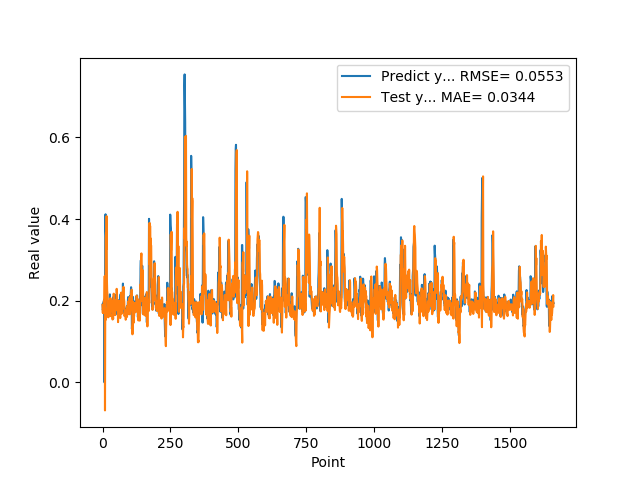

Source data for this figure (header and first rows):
1.905867606399999914e-01, 1.895133836875095845e-01
1.769561022520000082e-01, 1.704791288543289485e-01
1.810430586339999981e-01, 1.818147371891104536e-01
1.955727785830000398e-01, 1.700275217183355170e-01
1.954265981910000005e-01, 1.856471140299067180e-01
2.004670947789999880e-01, 1.991986545846906320e-01
2.029463946819999587e-01, 1.976741628489523672e-01
0.000000000000000000e+00, 2.043811922124328107e-01
1.862521618600000151e-01, 2.603415347805732027e-01
1.862153261900000301e-01, -6.877290737327644565e-02
4.038094580169999670e-01, 1.822247584930537512e-01
4.118085205549999461e-01, 1.526577885962356607e-01
3.743042349819999948e-01, 3.543891024856740679e-01
3.571429848669999685e-01, 3.641577026370834691e-01
2.572054266930000055e-01, 3.266667419131494277e-01
2.409307956699999753e-01, 4.073359836059119998e-01
2.253161966800000249e-01, 2.521291988714026155e-01
1.935185044999999937e-01, 2.249949672809775647e-01
1.787700653079999924e-01, 2.160532645821769959e-01
1.622045934200000150e-01, 2.016865762044581512e-01
1.761920750140000269e-01, 1.748295357876093470e-01
1.883655935530000325e-01, 1.593204050333290045e-01
1.861467957499999548e-01, 1.748986971538352697e-01
1.954913884399999968e-01, 1.862834212082282725e-01
1.954011768099999935e-01, 1.864724737467444993e-01
1.660518944260000185e-01, 1.991595680599220486e-01
1.907722949980000249e-01, 1.823016111309220810e-01
2.156041562559999625e-01, 1.619135783925283179e-01
1.898660957809999716e-01, 1.982533010946873619e-01
1.770474612709999895e-01, 2.065110799672045527e-01
2.001174986360000074e-01, 1.757026421965031115e-01
1.948629021640000125e-01, 1.883457914560262569e-01
1.922753006219999894e-01, 2.017407591778658804e-01
1.779100298880000042e-01, 1.935098222472732277e-01
1.810636967419999854e-01, 1.929699949702108064e-01
1.680064052340000114e-01, 1.731177486945416899e-01
1.635809391740000174e-01, 1.648884357017235402e-01
1.706920862200000111e-01, 1.538931877099056489e-01
1.916799396280000345e-01, 1.663830944491322961e-01
2.085516005749999957e-01, 1.554309897299067933e-01
2.058236002919999752e-01, 2.019945436436424435e-01
1.828240007160000513e-01, 2.173007744107627315e-01
1.857409924269999846e-01, 2.085239369908032658e-01
1.775099337099999841e-01, 1.784045014203208268e-01
1.752161234619999952e-01, 1.780678779192042538e-01
1.971126049759999999e-01, 1.720728801669810237e-01
1.845117062330000057e-01, 1.646453841027879783e-01
1.984785944219999987e-01, 1.942900884427393171e-01
2.143009155989999692e-01, 1.853223501234650683e-01
1.841159015890000139e-01, 2.001518894972538487e-01
2.104043960570000094e-01, 2.017041840601071501e-01
2.032361328599999739e-01, 1.768338516766953805e-01
2.088565975429999833e-01, 2.291327507844939937e-01
1.960448026660000231e-01, 2.119814564247826383e-01
1.900728046889999523e-01, 2.003887101202903309e-01
1.658952832220000062e-01, 1.874228012993673642e-01
1.872539073229999851e-01, 1.897487868900680774e-01
1.852532625200000171e-01, 1.475511674683343821e-01
1.799222826959999966e-01, 1.771310735504916245e-01
2.012764066460000223e-01, 1.848909218403045063e-01
1.978618204589999985e-01, 1.876854139443285829e-01
... 1,599 more rows
